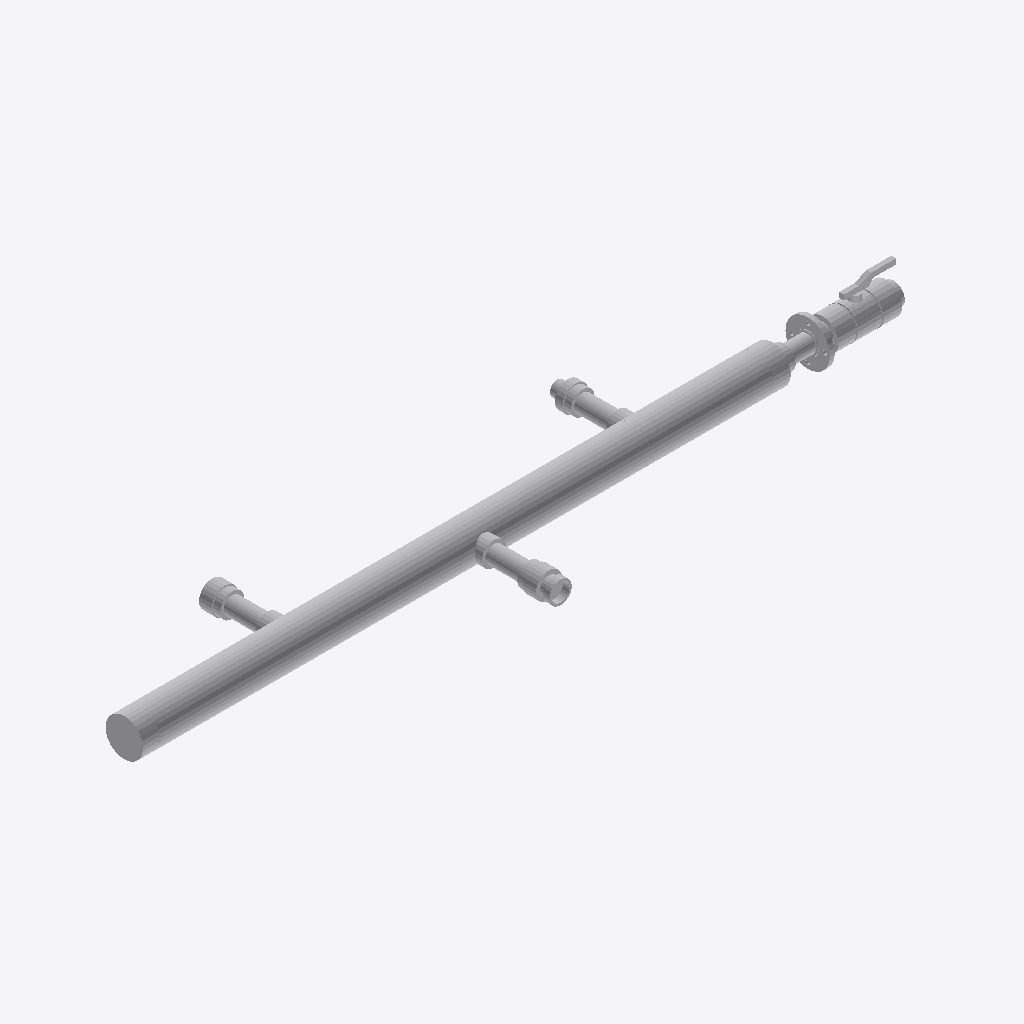
Isometric view of an IFC building model (IFC-SPF (STEP), schema IFC4, length unit millimetre), seen from the south-west, elements coloured by IFC class: 19 other elements (light grey).
Extent 3.3 m × 0.8 m × 0.2 m (x, y, z). Storeys (2): Nível 1 at 0.00 m; Nível 2 at 4.00 m. Elements (19): 10 IfcPipeFitting, 8 IfcPipeSegment, 1 IfcValve.

HEADER;
FILE_DESCRIPTION(('ViewDefinition [ReferenceView_V1.2]','RevitIdentifiers [ContentGUID: c6f4d360-4723-4dbd-84ea-f3f8726aad1b, VersionGUID: 24a2169b-ce67-48ec-b633-6a10f258e9d6, NumberOfSaves: 3]','CoordinateReference [CoordinateBase: Coordenadas compartilhadas]','ExchangeRequirement [Architecture]'),'2;1');
FILE_NAME('Projeto_Objeto3D_Chat.ifc','2026-01-19T16:14:08+00:00',(''),(''),'ODA SDAI 25.12','Autodesk - Revit 26.3.0.37 (PTB) - 26.3.0.37','');
FILE_SCHEMA(('IFC4'));
ENDSEC;
DATA;
#18=IFCPROJECT('36zDDWHoDDlOJgy$YDbLBh',#6,'0001',$,$,'Nome do projeto','Status do projeto',(#13),#1853);
#32=IFCSITE('36zDDWHoDDlOJgy$YDbLBf',#6,'Default',$,$,#31,$,$,.ELEMENT.,(-15,-47,0,-959472),(-47,-52,-49,-802856),0.0,$,$);
#22=IFCBUILDING('36zDDWHoDDlOJgy$YDbLBg',#6,'',$,$,#21,$,'',.ELEMENT.,$,$,#19);
#25=IFCBUILDINGSTOREY('3Zu5Bv0LOHrPC10026FoQQ',#6,'Nível 1',$,$,#24,$,'Nível 1',.ELEMENT.,0.0);
#29=IFCBUILDINGSTOREY('15Z0v90RiHrPC20026FoKR',#6,'Nível 2',$,$,#28,$,'Nível 2',.ELEMENT.,4000.0000000000005);
#652=IFCPIPESEGMENT('2nrTkwznvAlOejtlV$MK6l',#6,'Tipos de tubos:ROMAFASER CT Pipe SDR11 S5 P-160XXX-FCT:327483',$,$,#643,#651,'327483',.NOTDEFINED.);
#673=IFCPIPESEGMENT('2nrTkwznvAlOejtlV$MK6f',#6,'Tipos de tubos:ROMAFASER CT Pipe SDR11 S5 P-160XXX-FCT:327485',$,$,#664,#672,'327485',.NOTDEFINED.);
#694=IFCPIPESEGMENT('2nrTkwznvAlOejtlV$MK6h',#6,'Tipos de tubos:ROMAFASER CT Pipe SDR11 S5 P-160XXX-FCT:327487',$,$,#685,#693,'327487',.NOTDEFINED.);
#715=IFCPIPESEGMENT('2nrTkwznvAlOejtlV$MK7L',#6,'Tipos de tubos:ROMAFASER CT Pipe SDR11 S5 P-160XXX-FCT:327489',$,$,#706,#714,'327489',.NOTDEFINED.);
#1290=IFCVALVE('0aeXQRpcT8xBOpQX3oNQ8u',#6,'HELIROMA_PP-RFittings_PP-R_DemountableValve_2440XXX-XP:Demountable Valve PP-R_2440XX-XP:347118',$,$,#1289,#1286,'347118',.NOTDEFINED.);
#87=IFCPIPEFITTING('2nrTkwznvAlOejtlV$MK6p',#6,'HELIROMA_PP-RFittings_PP-R_EndCap_P-2420XXX:End Cap PP-R_P-2420XXX:327463',$,$,#86,#82,'327463',.NOTDEFINED.);
#1612=IFCPIPEFITTING('0aeXQRpcT8xBOpQX3oNR3v',#6,'HELIROMA_PP-RFittings_PP-R_AdaptorWithCrazyNut_P-2340XX-L:Adaptor with Crazy Nut PP-R_P-2340XX-L:350511',$,$,#1611,#1608,'350511',.NOTDEFINED.);
#793=IFCPIPEFITTING('0aeXQRpcT8xBOpQX3oNQ9H',#6,'HELIROMA_PP-RFittings_PP-R_FemaleFlangeAdaptor_P-PBRIDAXXH_Coated Steel Flange_BRIDAXXX-REV:Female Flange Adaptor PP-R_P-PBRIDAXXH_Coated Steel Flange_BRIDAXXX-REV:347015',$,$,#792,#789,'347015',.NOTDEFINED.);
#1542=IFCPIPEFITTING('0aeXQRpcT8xBOpQX3oNRrj',#6,'HELIROMA_PP-RFittings_PP-R_FemaleThreadedAdaptor_P-2340XXX:Female Threaded Adaptor PP-R_P-2340XXX:349371',$,$,#1541,#1538,'349371',.NOTDEFINED.);
#65=IFCPIPEFITTING('2nrTkwznvAlOejtlV$MK6n',#6,'HELIROMA_PP-RFittings_PP-R_EndCap_P-2420XXX:End Cap PP-R_P-2420XXX:327461',$,$,#64,#60,'327461',.NOTDEFINED.);
#1346=IFCPIPEFITTING('0aeXQRpcT8xBOpQX3oNRbR',#6,'HELIROMA_PP-RFittings_PP-R_MaleThreadedAdaptor_P-3250XX:Male Threaded Adaptor PP-R_P-3250XX:348301',$,$,#1345,#1341,'348301',.NOTDEFINED.);
#567=IFCPIPESEGMENT('2nrTkwznvAlOejtlV$MK6d',#6,'Tipos de tubos:ROMAFASER CT Pipe SDR11 S5 P-160XXX-FCT:327475',$,$,#558,#566,'327475',.NOTDEFINED.);
#521=IFCPIPESEGMENT('2nrTkwznvAlOejtlV$MK6x',#6,'Tipos de tubos:ROMAFASER CT Pipe SDR11 S5 P-160XXX-FCT:327471',$,$,#511,#519,'327471',.NOTDEFINED.);
#546=IFCPIPESEGMENT('2nrTkwznvAlOejtlV$MK6b',#6,'Tipos de tubos:ROMAFASER CT Pipe SDR11 S5 P-160XXX-FCT:327473',$,$,#537,#545,'327473',.NOTDEFINED.);
#599=IFCPIPESEGMENT('2nrTkwznvAlOejtlV$MK6Z',#6,'Tipos de tubos:ROMAFASER CT Pipe SDR11 S5 P-160XXX-FCT:327479',$,$,#590,#598,'327479',.NOTDEFINED.);
#305=IFCPIPEFITTING('2nrTkwznvAlOejtlV$MK6$',#6,'HELIROMA_PP-RFittings_PP-R_WeldInSaddle_P-480XXX:Weld in Saddle PP-R_P-480XXX:327467',$,$,#304,#301,'327467',.NOTDEFINED.);
#502=IFCPIPEFITTING('2nrTkwznvAlOejtlV$MK6v',#6,'HELIROMA_PP-RFittings_PP-R_WeldInSaddle_P-480XXX:Weld in Saddle PP-R_P-480XXX:327469',$,$,#501,#498,'327469',.NOTDEFINED.);
#290=IFCPIPEFITTING('2nrTkwznvAlOejtlV$MK6z',#6,'HELIROMA_PP-RFittings_PP-R_WeldInSaddle_P-480XXX:Weld in Saddle PP-R_P-480XXX:327465',$,$,#289,#286,'327465',.NOTDEFINED.);
#584=IFCPIPEFITTING('2nrTkwznvAlOejtlV$MK6X',#6,'HELIROMA_PP-RFittings_PP-R_WeldInSaddle_P-480XXX:Weld in Saddle PP-R_P-480XXX:327477',$,$,#583,#580,'327477',.NOTDEFINED.);
ENDSEC;
